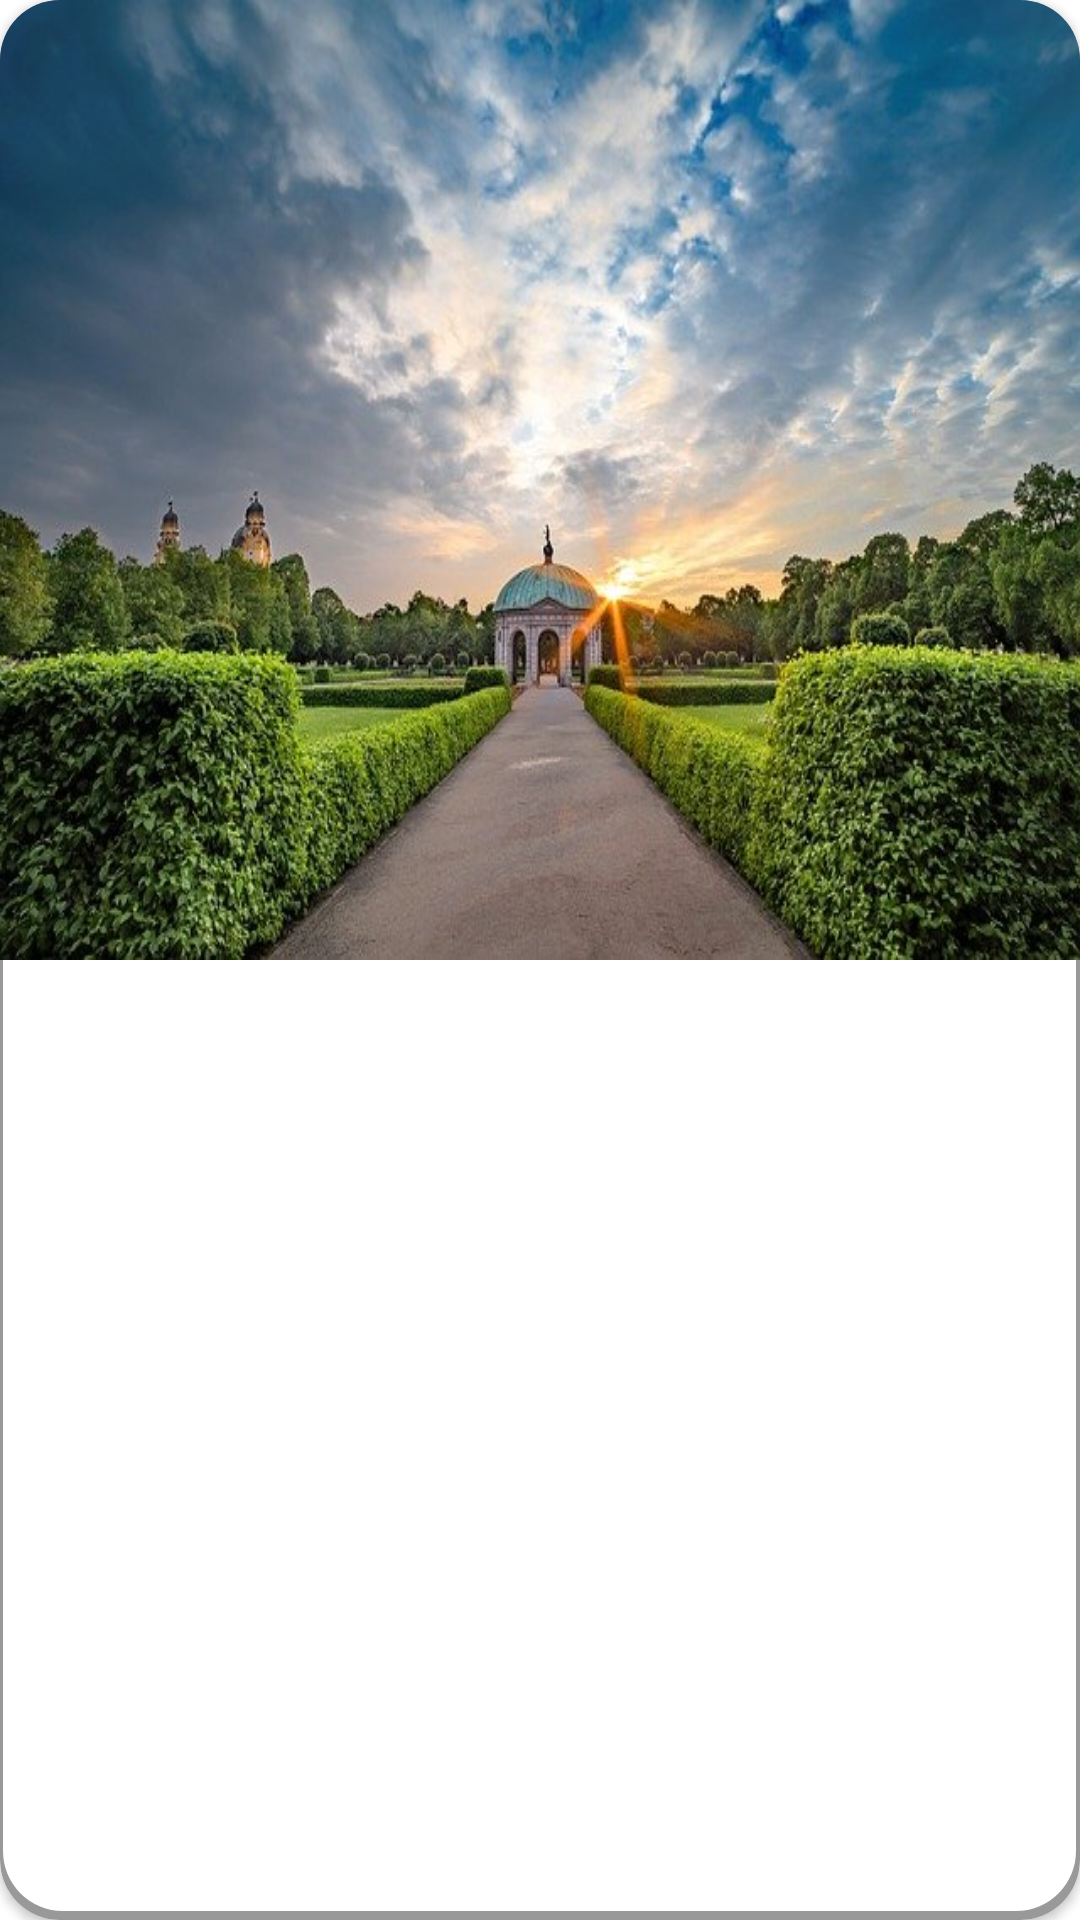

Layout XML and referenced resources for this Android screen:
<!-- AndroidManifest.xml: application theme Theme.ProjectBerta -->
<!-- res/layout/card_layout.xml -->
<?xml version="1.0" encoding="utf-8"?>
<androidx.cardview.widget.CardView xmlns:android="http://schemas.android.com/apk/res/android"
                                   android:layout_width="match_parent"
                                   android:layout_height="200dp"
                                   xmlns:app="http://schemas.android.com/apk/res-auto"
                                   android:id="@+id/card_view"
                                    app:cardCornerRadius="20dp"
                                    android:layout_marginBottom="25dp"
                                    >

                    <LinearLayout
                            android:layout_width="match_parent"
                            android:layout_height="match_parent"
                            android:background="@drawable/rec_with_shadow"
                            android:orientation="vertical"
                            android:weightSum="1">
                        <ImageView
                                android:id="@+id/itemImage"
                                android:layout_width="wrap_content"
                                android:scaleType="fitXY"
                                android:layout_weight="0.5"
                                android:src="@drawable/park"
                                app:layout_constraintTop_toTopOf="parent"
                                app:layout_constraintLeft_toLeftOf="parent"
                                android:layout_height="0dp"/>
                        <TextView
                                android:id="@+id/itemTitle"
                                android:layout_width="wrap_content"
                                android:layout_height="0dp"
                                android:layout_weight="0.5"
                                android:textSize="20sp"
                                android:textColor="@color/black"
                                app:layout_constraintTop_toTopOf="parent"
                                app:layout_constraintLeft_toRightOf="@+id/itemImage"
                                android:layout_marginLeft="20dp"
                                android:padding="10dp"/>
                    </LinearLayout>

        <LinearLayout android:layout_width="match_parent" android:layout_height="wrap_content" android:layout_marginStart="10dp">
            <TextView android:id="@+id/firstTag" android:layout_width="wrap_content"
                      android:layout_height="wrap_content" android:paddingVertical="3dp"
                      android:paddingHorizontal="8dp" android:layout_marginTop="70dp"
                      android:textColor="@color/white" android:background="@drawable/rectangle_red" android:visibility="invisible"/>
            <TextView android:id="@+id/secondTag" android:layout_width="wrap_content" android:layout_marginStart="5dp"
                      android:layout_height="wrap_content" android:paddingVertical="3dp"
                      android:paddingHorizontal="8dp"  android:layout_marginTop="70dp"
                      android:textColor="@color/white" android:background="@drawable/rectangle_blue" android:visibility="invisible"/>
            <TextView android:id="@+id/thirdTag" android:layout_width="wrap_content" android:layout_marginStart="5dp"
                      android:layout_height="wrap_content" android:paddingVertical="3dp"
                      android:paddingHorizontal="8dp"  android:layout_marginTop="70dp"
                      android:textColor="@color/white" android:background="@drawable/rectangle_green" android:visibility="invisible"/>
            <TextView android:id="@+id/fourthTag" android:layout_width="wrap_content" android:layout_marginStart="5dp"
                      android:layout_height="wrap_content" android:paddingVertical="3dp"
                      android:paddingHorizontal="8dp" android:layout_marginTop="70dp"
                      android:textColor="@color/white" android:background="@drawable/rectangle_purple" android:visibility="invisible"/>
        </LinearLayout>
</androidx.cardview.widget.CardView>
<!-- resources referenced by this layout -->
<resources>
  <color name="black">#FF000000</color>
  <color name="white">#FFFFFFFF</color>
  <!-- drawable park: jpg bitmap (drawable, 74058 bytes) -->
  <!-- drawable rec_with_shadow (drawable) -->
  <?xml version="1.0" encoding="utf-8"?>
  <layer-list xmlns:android="http://schemas.android.com/apk/res/android">
      <item>
          <shape android:shape="rectangle">
              <solid android:color="#66000000"/>
              <corners android:radius="20dp" />
          </shape>
      </item>
  
      <item
              android:left="1dp"
              android:right="1.5dp"
              android:top="0dp"
              android:bottom="3dp">
          <shape android:shape="rectangle">
              <solid android:color="@android:color/white"/>
              <corners android:radius="20dp" />
          </shape>
      </item>
  </layer-list>
  <!-- drawable rectangle_blue (drawable) -->
  <?xml version="1.0" encoding="utf-8"?>
  <shape xmlns:android="http://schemas.android.com/apk/res/android" android:id="@+id/listview_background_shape" android:background="@android:drawable/dialog_holo_light_frame">
      <padding android:left="4dp"
               android:top="4dp"
               android:right="4dp"
               android:bottom="4dp" />
      <corners android:radius="10dp" />
      <solid android:color="#0D71D4" />
  </shape>
  <!-- drawable rectangle_green (drawable) -->
  <?xml version="1.0" encoding="utf-8"?>
  <shape xmlns:android="http://schemas.android.com/apk/res/android" android:id="@+id/listview_background_shape" android:background="@android:drawable/dialog_holo_light_frame">
      <padding android:left="4dp"
               android:top="4dp"
               android:right="4dp"
               android:bottom="4dp" />
      <corners android:radius="10dp" />
      <solid android:color="#48D40D" />
  </shape>
  <!-- drawable rectangle_purple (drawable) -->
  <?xml version="1.0" encoding="utf-8"?>
  <shape xmlns:android="http://schemas.android.com/apk/res/android" android:id="@+id/listview_background_shape" android:background="@android:drawable/dialog_holo_light_frame">
      <padding android:left="4dp"
               android:top="4dp"
               android:right="4dp"
               android:bottom="4dp" />
      <corners android:radius="10dp" />
      <solid android:color="#673AB7" />
  </shape>
  <!-- drawable rectangle_red (drawable) -->
  <?xml version="1.0" encoding="utf-8"?>
  <shape xmlns:android="http://schemas.android.com/apk/res/android" android:id="@+id/listview_background_shape" android:background="@android:drawable/dialog_holo_light_frame">
      <padding android:left="4dp"
               android:top="4dp"
               android:right="4dp"
               android:bottom="4dp" />
      <corners android:radius="10dp" />
      <solid android:color="#EC0505" />
  </shape>
  <style name="Theme.ProjectBerta" parent="Theme.MaterialComponents.DayNight.NoActionBar">
          
          <item name="colorPrimary">@color/purple_500</item>
          <item name="colorPrimaryVariant">@color/purple_700</item>
          <item name="colorOnPrimary">@color/white</item>
          
          <item name="colorSecondary">@color/teal_200</item>
          <item name="colorSecondaryVariant">@color/teal_700</item>
          <item name="colorOnSecondary">@color/black</item>
          
          <item name="android:statusBarColor" tools:targetApi="l">?attr/colorPrimaryVariant</item>
          
      </style>
  <color name="purple_500">#FF6200EE</color>
  <color name="purple_700">#FF3700B3</color>
  <color name="teal_200">#FF03DAC5</color>
  <color name="teal_700">#FF018786</color>
</resources>
